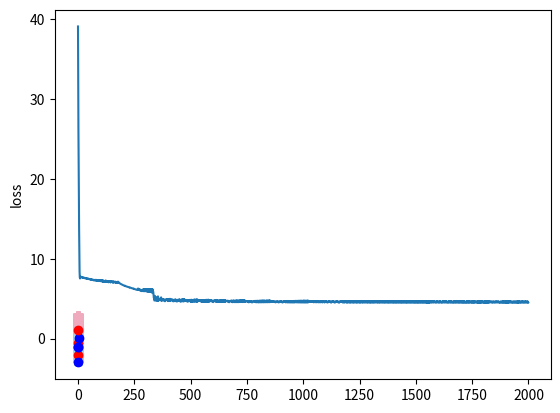

Reproduce this figure in Python.
#!/usr/bin/env python
# -*- coding: utf-8 -*-
"""
Implement a neural network, using modular.
Support input/output with arbitrary dimensions.

Something that may not be covered here:
1. We hard code the activation function here using ReLU, but there're many other ones can be chosen. For example,
   sigmoid function. And we do not consider dying ReLu problem here.
   (Refer to https://medium.com/the-theory-of-everything/understanding-activation-functions-in-neural-networks-9491262884e0)
2. We set the learning rate as a constant value for all the rounds of training process. However, there're many modern
   methods to adjust learning rate dynamically so that we can train the model more efficiently.
   (Refer to https://medium.com/@gauravksinghCS/adaptive-learning-rate-methods-e6e00dcbae5e)
3. We hard code to use Hinge Loss for the loss network. There are many other loss functions can be chosen.
   (Refer to https://isaacchanghau.github.io/post/loss_functions/)
4. For linear classifier, We only implement a binary classifier here. For multi-classes classification, you can use
   multiple binary classifiers, or use neural network classifier with multiple output Neurons in the output layer.
   For example, if you have two output Neurons, then [-1, -1] can represent class A, [-1, 1] is class B,
   [1, -1] is class C and [1, 1] is class D. Thus it can be used as a 4-classes classifier.
   Or, you can define each Neuron in output layer represent the probability of one class. Assume you have 3 classes,
   then you just label [1, -1, -1] as class A, [-1, 1, -1] as class B and [-1, -1, 1] as class C. (in this case,
   the loss function may need to change, refer to https://www.depends-on-the-definition.com/guide-to-multi-label-classification-with-neural-networks/)
"""
import random
from abc import abstractmethod
import math


class Unit(object):
    def __init__(self, value, gradient=0):
        self.value = value
        self.gradient = gradient


class Gate(object):
    """
    The base class of all gates (which has multiple inputs but only one output)
    """

    def __init__(self):
        # Will be a <Unit> instance after first forward function
        self.utop = None
        # Will be a tuple of <Unit> instances after first forward function
        self.units = None
        self._units_history = []
        self._utop_history = []

    @property
    def value(self):
        # A float number or a tuple of float number
        return self.utop.value

    @value.setter
    def value(self, new_value):
        self.utop.value = new_value

    @property
    def gradient(self):
        return self.utop.gradient

    @gradient.setter
    def gradient(self, new_value):
        self.utop.gradient = new_value

    @abstractmethod
    def _forward(self, *units):
        """
        :param units: <Unit> instances
        :return: utop, a <Unit> instance
        """
        raise NotImplementedError

    def forward(self, *units):
        """
        :param units: <Unit> instances
        :return utop
        Run the forward process, calculate the utop (a <Unit> instance) as output.
        An example of a gate with two inputs is like below:

        u0 --- [      ]
               [ Gate ] --- utop
        u1 --- [      ]

        Note: the method should not be overrode! Override _forward method instead.
        """
        self.units = units
        self.utop = self._forward(*units)
        self._units_history.append(units)
        self._utop_history.append(self.utop)
        return self.utop

    def clean_history(self):
        self._units_history = []
        self._utop_history = []

    @abstractmethod
    def _backward(self):
        """
        :return: None
        """
        raise NotImplementedError

    def backward(self):
        """
        Run the backward process to update the gradient of each unit in the gate

        Note: the method should not be overrode! Override _backward method instead.
        """
        self.units = self._units_history.pop()
        self._backward()
        # We must set the utop to previous state immediately, because the utop could be other gate's input unit
        # And other gate's backward could be called before this gate's backward
        self._utop_history.pop()
        if self._utop_history:
            self.utop = self._utop_history[-1]

    def set_utop_gradient(self, gradient):
        """
        Must be called before backward function for the final <Gate> instance
        todo: how do we check if this method is called as the gradient default is 0
        """
        self.utop.gradient = gradient


class AddGate(Gate):
    def __init__(self):
        super(AddGate, self).__init__()

    def _forward(self, *units):
        return Unit(sum([u.value for u in units]))

    def _backward(self):
        for u in self.units:
            u.gradient += 1 * self.utop.gradient


class MultiplyGate(Gate):
    def __init__(self):
        super(MultiplyGate, self).__init__()

    def _forward(self, u0, u1):
        self.utop = Unit(self.units[0].value * self.units[1].value)
        return self.utop

    def _backward(self):
        """
        Use the chain rule, assume f as the final output:
        d(f)/d(u0) = d(f)/d(utop) * d(utop)/d(u0)
                   = utop.gradient * u1.value
        """
        self.units[0].gradient += self.units[1].value * self.utop.gradient
        self.units[1].gradient += self.units[0].value * self.utop.gradient


class SigmoidGate(Gate):
    def __init__(self):
        super(SigmoidGate, self).__init__()

    def _forward(self, u0):
        self.utop = Unit(1 / (1 + math.exp(-u0.value)))
        return self.utop

    def _backward(self):
        self.units[0].gradient += self.units[0].value * (1 - self.units[0].value) * self.utop.gradient


class ReLUGate(Gate):
    def __init__(self):
        super(ReLUGate, self).__init__()

    def _forward(self, u0):
        self.utop = Unit(max(0, self.units[0].value))
        return self.utop

    def _backward(self):
        """
        Here, we define the derivative at x=0 to 0
        Refer to https://www.quora.com/How-do-we-compute-the-gradient-of-a-ReLU-for-backpropagation
        """
        if self.units[0].value > 0:
            self.units[0].gradient += 1 * self.utop.gradient
        else:
            self.units[0].gradient += 0 * self.utop.gradient


class Network(Gate):
    """
    Base class of networks
    """

    def __init__(self):
        super(Network, self).__init__()
        self._outputs = None

    @abstractmethod
    def _forward(self, *units):
        raise NotImplementedError

    @abstractmethod
    def _backward(self):
        raise NotImplementedError

    def pull_weights(self, learning_rate):
        """
        Adjust all the weights according to the gradients
        Should be called after forward and backward process
        """
        for w in self.weights:
            w.value += learning_rate * w.gradient
        # Reset all the weights' gradient to 0
        # We will not reset all other units' gradient, because all other units should be initialized in next training
        # round, and the init value of gradient is 0
        for w in self.weights:
            w.gradient = 0

    @property
    def outputs(self):
        """
        Return the output of the network in a list
        Must set the `_outputs` property if the network has multiple output <Unit>
        """
        return self._outputs if self._outputs else [self.utop]

    @property
    @abstractmethod
    def weights(self):
        """
        :return: All the weights used inside the network, each weight is a <Unit> instance
        """
        raise NotImplementedError

    @property
    @abstractmethod
    def weights_without_bias(self):
        """
        :return: The weights related to input feature, i.e. exclude bias weights from all weights
                 Used to calculate Regularization in loss function
        """
        raise NotImplementedError


class LinearNetwork(Network):
    """
    A LinearNetwork:
        f(X) = ∑w_i * x_i + c
    Where, X is the input vector, x_i is one dimension of X, w_i is the weight for each x_i, c is a constant

    So we need n MultiplyGate (n is the feature length) and one AddGate here
    """

    def __init__(self, feature_length):
        """
        :param feature_length: dimension number of the feature
        """
        super(LinearNetwork, self).__init__()
        self.feature_length = feature_length
        # [Note]: we should use different init values for weights here
        # If we use the same init values (e.g. 1.0), then all the Neurons will be all the same no matter how many rounds
        # we trained (For each round, the output of each neuron will be same, so the gradient will be same too)
        self.W = [Unit(random.random()) for _ in range(feature_length)]
        self.c = Unit(1.0)
        self.multi_gates = [MultiplyGate() for _ in range(feature_length)]
        self.add_gate = AddGate()

    def _forward(self, *units):
        assert len(units) == self.feature_length, "The input feature dimension should be consistent!"
        for i in range(len(units)):
            self.multi_gates[i].forward(self.W[i], units[i])
        utop = self.add_gate.forward(*self.multi_gates, self.c)
        return utop

    def _backward(self):
        self.add_gate.backward()
        for gate in reversed(self.multi_gates):
            gate.backward()

    @property
    def weights(self):
        return self.W + [self.c]

    @property
    def weights_without_bias(self):
        return self.W


class Neuron(Network):
    """
    a Neuron of NeuralNetwork
    For input (x, y), the formula is:
        f(x, y) = max(0, a * x + b * y + c)
    We can just think as it put the output of a <LinearNetwork> into a <ReLU> Gate
    """

    def __init__(self, feature_length):
        super(Neuron, self).__init__()
        self.linear_network = LinearNetwork(feature_length)
        self.relu_gate = ReLUGate()

    def _forward(self, *units):
        self.linear_network.forward(*units)
        self.utop = self.relu_gate.forward(self.linear_network)
        return self.utop

    def _backward(self):
        self.relu_gate.backward()
        self.linear_network.backward()

    @property
    def weights(self):
        return self.linear_network.weights

    @property
    def weights_without_bias(self):
        return self.linear_network.weights_without_bias


class SingleLayerNeuralNetwork(Network):
    """
    An example of  neural network with only output layer which consist of two <Neuron>:
    x - neuron1
      X
    y - neuron2
    """

    def __init__(self, feature_length, neuron_number):
        super(SingleLayerNeuralNetwork, self).__init__()
        self.feature_length = feature_length
        self.neuron_number = neuron_number
        self.neurons = [Neuron(feature_length) for _ in range(neuron_number)]

    def _forward(self, *units):
        assert len(units) == self.feature_length, "The input feature dimension should be consistent!"
        for n in self.neurons:
            n.forward(*units)

    def _backward(self):
        for n in reversed(self.neurons):
            n.backward()

    @property
    def value(self):
        raise ValueError("It is meaningless for a layer to have a value cause there may be multiple outputs."
                         "Loop using the `output_neurons` property instead")

    @property
    def gradient(self):
        raise ValueError("It is meaningless for a layer to have a gradient cause there may be multiple outputs."
                         "Loop using the `output_neurons` property instead")

    @property
    def weights(self):
        w = []
        for n in self.neurons:
            w += n.weights
        return w

    @property
    def weights_without_bias(self):
        w = []
        for n in self.neurons:
            w += n.weights_without_bias
        return w


class NeuralNetwork(Network):
    """
    [Example] A neural network with one input layer, two hidden layers and one output layer:
    x - n1 - n3
      X    X    > n5
    y - n2 - n4

    Where, the n1, n2 ,n3, n4 are <Neuron> in hidden layer, n5 is a <Neuron> in output layer, x, y are inputs
    """

    def __init__(self, network_structure):
        """
        :param network_structure: a list, where each number means the neurons number for each layer.
        e.g. [4, 8, 1] means the input layer has 4 dimensions feature, one hidden layer with 4 neurons,
        and one output layer with 1 neurons
        """
        super(NeuralNetwork, self).__init__()
        assert len(network_structure) >= 2, "The neural network should at least has a input layer and a output layer"
        self.feature_length = network_structure[0]
        self.network_structure = network_structure
        # The input layer is just some values, we only init other layers with Neurons
        self.layers = []
        # The layers' (except input layer) feature length is the neuron number of its former layer
        for i in range(1, len(network_structure)):
            self.layers.append(
                SingleLayerNeuralNetwork(feature_length=network_structure[i - 1], neuron_number=network_structure[i]))

        self._outputs = self.layers[-1].neurons

    def _forward(self, *units):
        assert len(units) == self.feature_length, "The input feature dimension should be consistent!"
        self.layers[0].forward(*units)
        for i in range(1, len(self.layers)):
            self.layers[i].forward(*self.layers[i - 1].neurons)

    @property
    def value(self):
        raise ValueError("It is meaningless for a neural network to have a value cause there may be multiple outputs."
                         "Loop using the `output_neurons` property instead")

    @property
    def gradient(self):
        raise ValueError(
            "It is meaningless for a neural network to have a gradient cause there may be multiple outputs."
            "Loop using the `output_neurons` property instead")

    def _backward(self):
        for layer in reversed(self.layers):
            layer.backward()

    @property
    def weights(self):
        w = []
        for layer in self.layers:
            w += layer.weights
        return w

    @property
    def weights_without_bias(self):
        w = []
        for layer in self.layers:
            w += layer.weights_without_bias
        return w


class LossNetwork(Network):
    """
    The network to calculate the loss of the classification

    For a simple linear classifier, the formula:
        L=∑max(0,−y_i*(w_0*x_i0+w_1*x_i1+w_2)+1)+α*(w_0*w_0+w_1*w_1)
    Where, the x_i0,x_i1 are the input feature, y_i is the label, w_0, w_1 are the weights related to features
    (Not include the bias, i.e. a, b in above linear network, but not include c)

    For general classifier, the formula:
        L=∑max(0,−y_i*f(X_i)+1)+α*∑w_i*w_i
    Where, the X_i is 1*N feature vector, f(X_i) is the output (utop.value) of given Network
    """

    def __init__(self, network, data_set, alpha=0.1):
        """
        :param network: a <Network> instance
        :param data_set: a list of tuple, the first of the tuple is the feature vector, the second is the label
        :param alpha: the weight that used to suppress the `weight_without_bias`, set this value higher will
               make all weights closer to 0.
        """
        super(LossNetwork, self).__init__()
        self.network = network
        self.data_set = data_set
        self.alpha = alpha  # Regularization strength
        feature_number = len(data_set)
        output_dimension = len(data_set[0][1])
        # Multiply in `−y_i*f(X_i)+1`
        self.multi_gates_l = [[MultiplyGate() for _ in range(feature_number)] for d in range(output_dimension)]
        # Add in `−y_i*f(X_i)+1`
        self.add_gates_l = [[AddGate() for _ in range(feature_number)] for d in range(output_dimension)]
        # ReLU in `max(0,−y_i*f(X_i)+1)`
        self.relu_gates_l = [[ReLUGate() for _ in range(feature_number)] for d in range(output_dimension)]
        # Add of the ∑ in `∑max(0,−y_i*f(X_i)+1)`
        self.add_gates_sigma_l = AddGate()
        weight_number = len(self.network.weights_without_bias)
        # Multiply in `w_i*w_i`
        self.multi_gates_r = [MultiplyGate() for _ in range(weight_number)]
        # Add of ∑ in `∑w_i*w_i`
        self.add_gates_sigma_r = AddGate()
        # Multiply alpha in `α*∑w_i*w_i`
        self.multi_gate_alpha = MultiplyGate()
        # The final add
        self.add_gate_final = AddGate()

    def _forward(self):
        # Calculate ∑max(0,−y_i*f(X_i)+1)
        all_relu_gates_l = []
        for i in range(len(self.data_set)):
            feature = self.data_set[i][0]
            self.network.forward(*[Unit(x) for x in feature])
            # Sum the loss of each output
            for j in range(len(self.network.outputs)):
                label = self.data_set[i][1][j]
                self.multi_gates_l[j][i].forward(Unit(-label), self.network.outputs[j])
                self.add_gates_l[j][i].forward(self.multi_gates_l[j][i], Unit(1.0))
                self.relu_gates_l[j][i].forward(self.add_gates_l[j][i])
                all_relu_gates_l.append(self.relu_gates_l[j][i])
        self.add_gates_sigma_l.forward(*all_relu_gates_l)
        # Calculate α*∑w_i*w_i
        for i in range(len(self.multi_gates_r)):
            self.multi_gates_r[i].forward(self.network.weights_without_bias[i], self.network.weights_without_bias[i])
        self.add_gates_sigma_r.forward(*self.multi_gates_r)
        self.multi_gate_alpha.forward(Unit(self.alpha), self.add_gates_sigma_r)
        utop = self.add_gate_final.forward(self.add_gates_sigma_l, self.multi_gate_alpha)
        return utop

    def _backward(self):
        self.add_gate_final.backward()
        self.multi_gate_alpha.backward()
        self.add_gates_sigma_r.backward()
        for gate in reversed(self.multi_gates_r):
            gate.backward()
        self.add_gates_sigma_l.backward()
        # df/dw_0 = 2*α*w_0 - y_i * x_i0  OR  df/dw_0 = 2*α*w_0
        # Take the below input as example:
        # ([-0.1, -1.0], -1),
        # ([-1.0, 1.1], -1),
        # Then the gradient of w_0 and w_1 for each loop backward should be:
        # loop(i=1): 0.8, -1.3
        # loop(i=0): 0.8 + 0.1 = 0.9, -1.3 + 1 = -0.3
        for i in reversed(range(len(self.data_set))):
            for j in reversed(range(len(self.network.outputs))):
                self.relu_gates_l[j][i].backward()
                self.add_gates_l[j][i].backward()
                self.multi_gates_l[j][i].backward()
            self.network.backward()

    @property
    def weights(self):
        return self.network.weights

    @property
    def weights_without_bias(self):
        return self.network.weights_without_bias


class BasicClassifier(object):
    """
    The base class of classifiers
    """

    def __init__(self, network):
        """
        :param network: A <Network> instance
        """
        self.network = network
        self._loss_by_step = []

    def simple_train(self, data_set, learning_rate=0.01, steps=100):
        """
        Train the classifier only using single feature and label
        :param data_set: a list of tuple, the first of the tuple is the feature vector, the second is the label
        :param learning_rate: the learning rate
        :param steps: how many rounds for training
        """
        for _ in range(steps):
            for feature, label in data_set:
                utop = self.network.forward(*[Unit(k) for k in feature])
                if label > 0 and utop.value < 1:
                    pull = 1
                elif label < 0 and utop.value > -1:
                    pull = -1
                else:
                    pull = 0
                # Set the gradient of final unit and then backward to get the direction (gradient) of corresponding parameters
                # We can also set the pull (i.e. gradient) more/less than 1 to make the adjust more efficient
                self.network.set_utop_gradient(pull)
                self.network.backward()
                self.network.pull_weights(learning_rate)

    def train(self, data_set, learning_rate=0.01, steps=100):
        """
        Train the classifier using loss function (with all the features and labels)
        """
        loss_network = LossNetwork(self.network, data_set)
        for _ in range(steps):
            loss_network.forward()
            self._loss_by_step.append(loss_network.value)
            loss_network.set_utop_gradient(-1)
            loss_network.backward()
            loss_network.pull_weights(learning_rate)

    def plot_loss(self):
        import matplotlib.pyplot as plt
        plt.plot(self._loss_by_step)
        plt.ylabel('loss')
        plt.show()

    def predict(self, feature):
        """
        :param feature: A list of number
        """
        self.network.forward(*[Unit(i) for i in feature])
        predicted = [u.value for u in self.network.outputs]
        # Prevent memory leak
        self.network.clean_history()
        return predicted


class LinearClassifier(BasicClassifier):
    def __init__(self, feature_length):
        network = LinearNetwork(feature_length)
        super(LinearClassifier, self).__init__(network)


class NeuralNetworkClassifier(BasicClassifier):
    def __init__(self, network_structure):
        network = NeuralNetwork(network_structure)
        super(NeuralNetworkClassifier, self).__init__(network)

    # def train(self, data_set, learning_rate=0.01, steps=100):
    #     """
    #     Override the default train method, as neural network may have multiple outputs
    #     For each Neuron in output layer, we will use an individual LossNetwork to calculate the loss
    #     The total loss is the sum of LossNetworks
    #     """
    #     feature_number = len(data_set)
    #     output_dimension = len(data_set[0][1])
    #     # Used to add all the LossNetwork
    #     add_gate = AddGate()
    #     feature_list = [x[0] for x in data_set]
    #     loss_networks = []
    #     for i in range(output_dimension):
    #         data_set[]
    #         loss_networks.append(LossNetwork())
    #     for _ in range(steps):
    #         los


if __name__ == '__main__':
    data_set = [
        ([1.2, -2.1], [-1]),
        ([-0.3, -0.5], [-1]),
        ([3.0, 0.1], [1]),
        ([-0.1, -1.0], [1]),
        ([-1.0, 1.1], [-1]),
        ([2.1, -3.0], [1]),
        ([1.1, -1.0], [1]),
    ]
    # data_set = [
    #     ([1.2], [1]),
    #     ([-0.3], [-1]),
    #     ([2.1], [1]),
    #     ([-1.0], [-1]),
    #     ([0.8], [-1]),
    #     ([-3.0], [1]),
    #     ([-2.0], [1]),
    # ]
    classifier = NeuralNetworkClassifier(network_structure=[2, 4, 8, 1])
    # classifier.simple_train(data_set)
    classifier.train(data_set, learning_rate=0.01, steps=2000)
    classifier.plot_loss()
    print('---')
    import matplotlib.pyplot as plt

    for x in range(-30, 30):
        for y in range(-30, 30):
            _x = x * 0.1
            _y = y * 0.1
            label = classifier.predict([_x, _y])
            color = '#a1d5ed' if label[0] > 0 else '#efaabd'
            plt.plot(_x, _y, color, marker='*')

    for feature, label in data_set:
        print(classifier.predict(feature))
        color = 'b' if label[0] > 0 else 'r'
        plt.plot(*feature, color + 'o')
    print([u.value for u in classifier.network.weights])

    plt.show()
